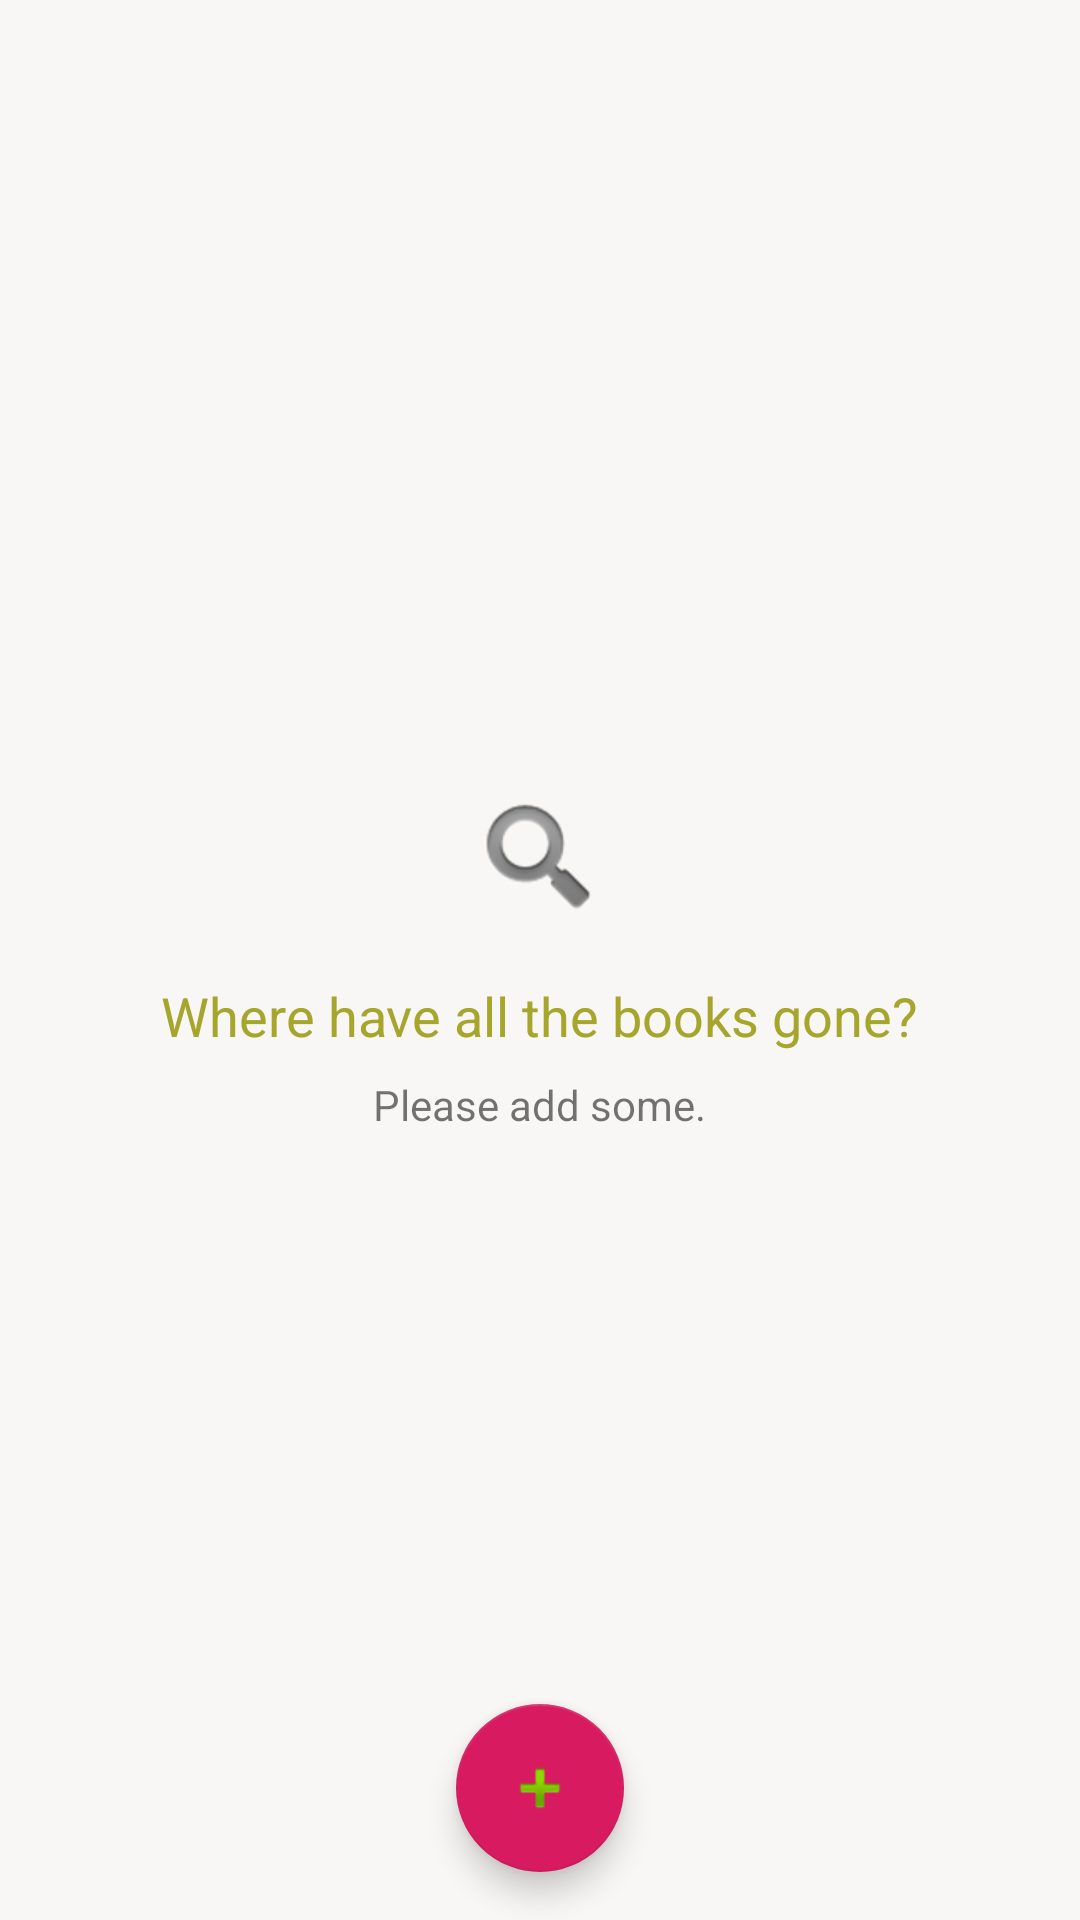

This screen was rendered from an Android layout file. Write that file and the resources it references.
<!-- AndroidManifest.xml: application theme AppTheme -->
<!-- res/layout/activity_main.xml -->
<?xml version="1.0" encoding="utf-8"?>
<RelativeLayout
    xmlns:android="http://schemas.android.com/apk/res/android"
    xmlns:tools="http://schemas.android.com/tools"
    android:layout_width="match_parent"
    android:layout_height="match_parent"
    android:orientation="vertical"
    android:background="@color/colorPrimary">

    <RelativeLayout
        xmlns:android="http://schemas.android.com/apk/res/android"
        xmlns:tools="http://schemas.android.com/tools"
        android:layout_width="match_parent"
        android:layout_height="match_parent"
        tools:context=".CatalogActivity">

        <ListView
            android:id="@+id/list"
            android:layout_width="match_parent"
            android:layout_height="match_parent"/>

        
        <RelativeLayout
            android:id="@+id/empty_view"
            android:layout_width="wrap_content"
            android:layout_height="wrap_content"
            android:layout_centerInParent="true">

            <ImageView
                android:id="@+id/empty_image"
                android:layout_width="wrap_content"
                android:layout_height="wrap_content"
                android:layout_centerHorizontal="true"
                android:src="@android:drawable/ic_search_category_default"/>

            <TextView
                android:id="@+id/empty_title_text"
                android:layout_width="wrap_content"
                android:layout_height="wrap_content"
                android:layout_below="@+id/empty_image"
                android:layout_centerHorizontal="true"
                android:paddingTop="16dp"
                android:text="@string/empty_title"
                android:textColor="@color/colorAccentGreen"
                android:textAppearance="?android:textAppearanceMedium"/>

            <TextView
                android:id="@+id/empty_subtitle_text"
                android:layout_width="wrap_content"
                android:layout_height="wrap_content"
                android:layout_below="@+id/empty_title_text"
                android:layout_centerHorizontal="true"
                android:paddingTop="8dp"
                android:text="@string/empty_subtitle"
                android:textAppearance="?android:textAppearanceSmall" />
        </RelativeLayout>
    </RelativeLayout>

    <TextView android:id="@+id/text_view_book_db"
        android:layout_width="match_parent"
        android:layout_height="wrap_content" />

    <android.support.design.widget.FloatingActionButton
        android:id="@+id/fab"
        android:layout_width="wrap_content"
        android:layout_height="wrap_content"
        android:src="@android:drawable/ic_input_add"
        android:layout_alignParentBottom="true"
        android:layout_centerHorizontal="true"
        android:layout_marginBottom="16dp"/>

</RelativeLayout>
<!-- resources referenced by this layout -->
<resources>
  <color name="colorAccentGreen">#A6A52C</color>
  <color name="colorPrimary">#F8F7F5</color>
  <string name="empty_subtitle">Please add some.</string>
  <string name="empty_title">Where have all the books gone?</string>
  <style name="AppTheme" parent="Theme.AppCompat.Light.DarkActionBar">
          
          <item name="colorPrimaryDark">@color/colorPrimaryDark</item>
          <item name="colorAccent">@color/colorAccentPink</item>
      </style>
  <color name="colorPrimaryDark">#014656</color>
  <color name="colorAccentPink">#D81B60</color>
</resources>
